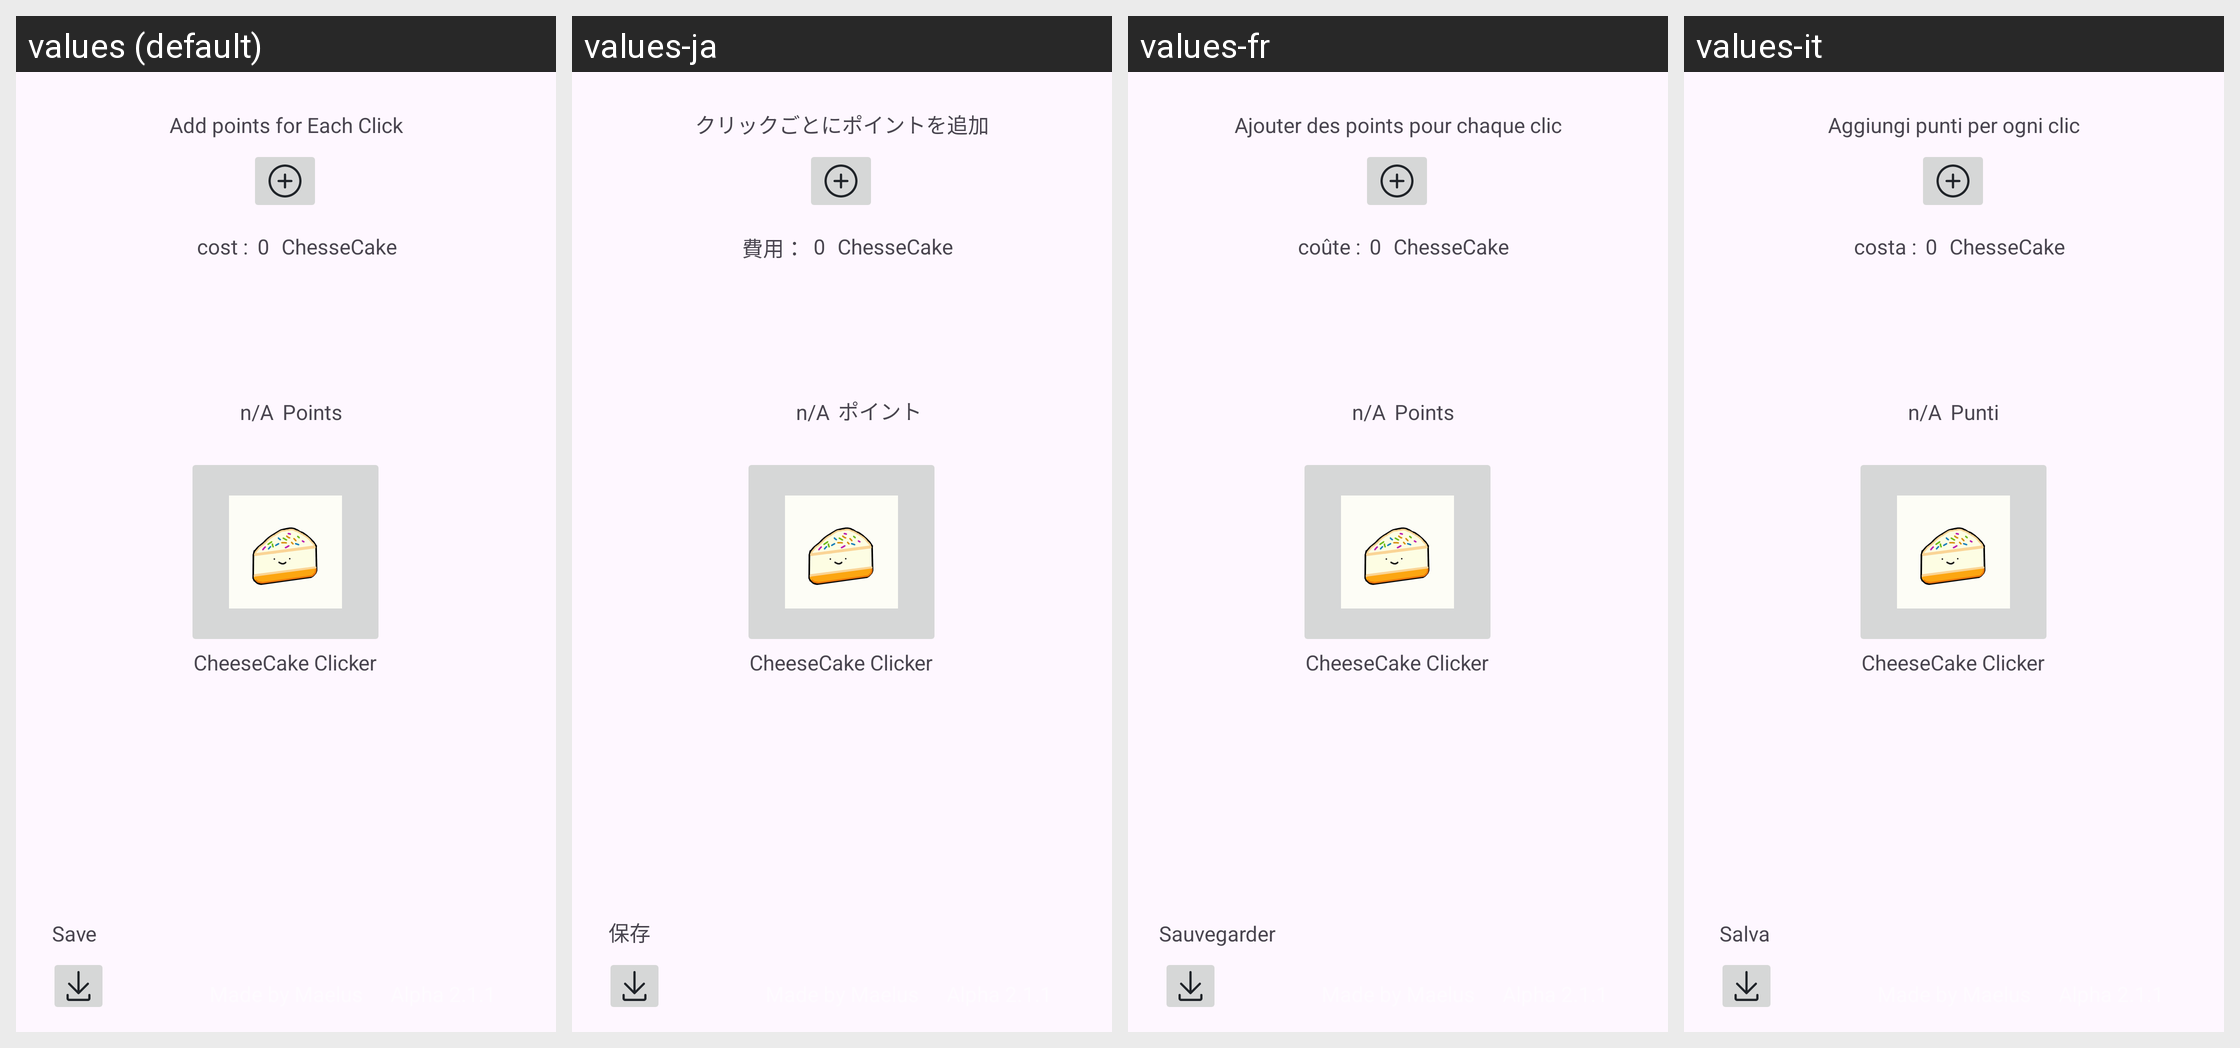

Locale-by-locale string values for the Android screen shown in this grid:
Android screen res/layout/activity_main.xml rendered under 4 locales, left to right: values (default), values-ja, values-fr, values-it. Device: Nexus 5 (rendered at 1080×1920; each locale shown at half size, 540×960, under a caption strip naming it); theme Theme.CheeseCakeClicker.
Other locales in the repository, not shown: values-af, values-zh.
Strings drawn on this screen, with the default value and each locale's value (text and hints the layout hard-codes, and strings that could not be matched under every locale, appear in the picture but are not listed):

points
  values: Points
  values-ja: ポイント
  values-fr: Points
  values-it: Punti

app_name
  values: CheeseCake Clicker
  values-ja: CheeseCake Clicker  [not translated; the default value is used]
  values-fr: CheeseCake Clicker  [not translated; the default value is used]
  values-it: CheeseCake Clicker  [not translated; the default value is used]

Save
  values: Save
  values-ja: 保存
  values-fr: Sauvegarder
  values-it: Salva

upgrade1Descr
  values: Add points for Each Click
  values-ja: クリックごとにポイントを追加
  values-fr: Ajouter des points pour chaque clic
  values-it: Aggiungi punti per ogni clic

cost
  values: cost :
  values-ja: 費用：
  values-fr: coûte :
  values-it: costa :
